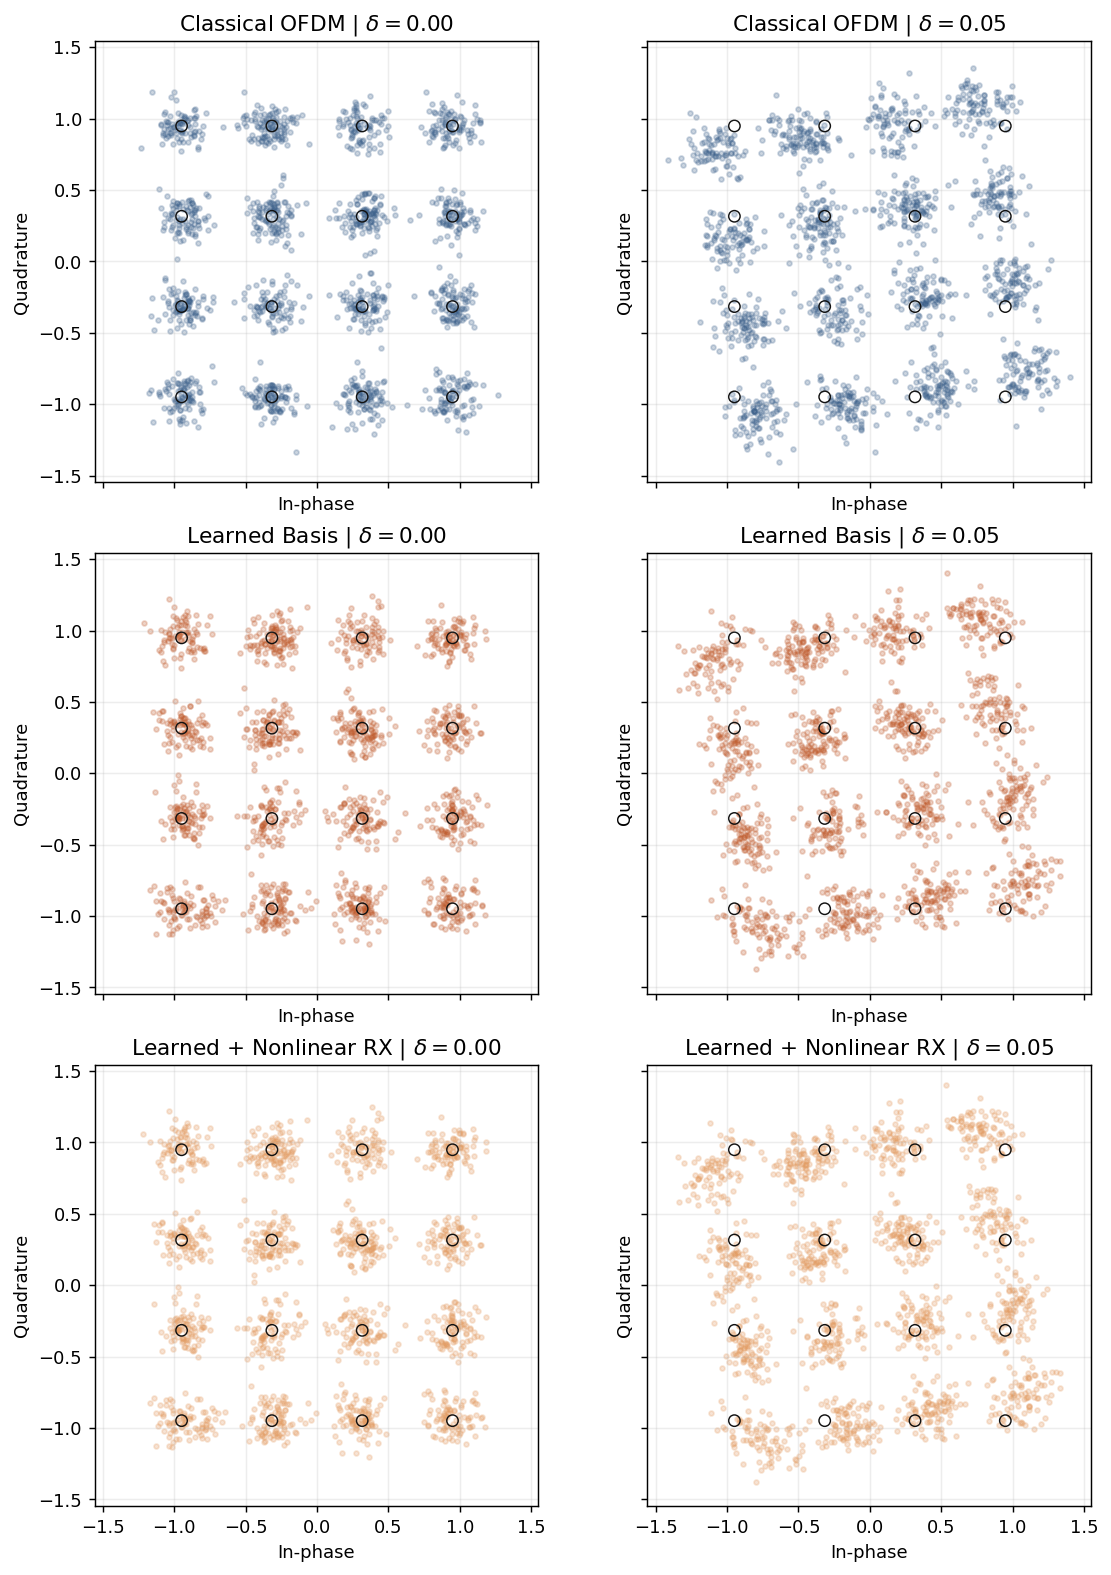

Data behind this chart, as committed beside it:
method, method_label, eps, ref_real, ref_imag, est_real, est_imag
OFDM, Classical OFDM, 0.0, 0.9487, -0.9487, 0.9828, -0.9248
OFDM, Classical OFDM, 0.0, 0.9487, 0.9487, 0.81, 0.9458
OFDM, Classical OFDM, 0.0, 0.3162, -0.3162, 0.1402, -0.3913
OFDM, Classical OFDM, 0.0, 0.9487, 0.9487, 0.7814, 0.8334
OFDM, Classical OFDM, 0.0, 0.9487, -0.3162, 0.8193, -0.3484
OFDM, Classical OFDM, 0.0, 0.9487, 0.3162, 1.095, 0.3056
OFDM, Classical OFDM, 0.0, -0.3162, 0.9487, -0.1441, 0.9711
OFDM, Classical OFDM, 0.0, -0.3162, 0.9487, -0.2846, 1.048
OFDM, Classical OFDM, 0.0, -0.9487, 0.3162, -1.031, 0.295
OFDM, Classical OFDM, 0.0, 0.3162, 0.3162, 0.3759, 0.3289
OFDM, Classical OFDM, 0.0, -0.3162, 0.9487, -0.2465, 0.9382
OFDM, Classical OFDM, 0.0, 0.9487, 0.9487, 0.8973, 0.9639
OFDM, Classical OFDM, 0.0, -0.3162, -0.3162, -0.32, -0.2876
OFDM, Classical OFDM, 0.0, 0.3162, 0.9487, 0.2719, 1.063
OFDM, Classical OFDM, 0.0, -0.9487, -0.9487, -0.8355, -1.161
OFDM, Classical OFDM, 0.0, -0.3162, 0.3162, -0.4031, 0.2207
OFDM, Classical OFDM, 0.0, 0.9487, -0.3162, 0.9507, -0.2128
OFDM, Classical OFDM, 0.0, 0.9487, 0.9487, 0.7638, 1.184
OFDM, Classical OFDM, 0.0, 0.9487, -0.9487, 1.061, -0.8447
OFDM, Classical OFDM, 0.0, 0.3162, -0.3162, 0.4709, -0.2497
OFDM, Classical OFDM, 0.0, -0.3162, -0.9487, -0.2574, -1.053
OFDM, Classical OFDM, 0.0, 0.9487, 0.3162, 0.9848, 0.2011
OFDM, Classical OFDM, 0.0, -0.3162, -0.3162, -0.229, -0.2479
OFDM, Classical OFDM, 0.0, 0.3162, -0.9487, 0.2562, -0.813
OFDM, Classical OFDM, 0.0, 0.9487, -0.3162, 0.8751, -0.3229
OFDM, Classical OFDM, 0.0, -0.9487, 0.9487, -0.9499, 1.023
OFDM, Classical OFDM, 0.0, 0.9487, 0.9487, 0.9059, 1.008
OFDM, Classical OFDM, 0.0, -0.9487, -0.3162, -0.8898, -0.396
OFDM, Classical OFDM, 0.0, -0.9487, -0.9487, -0.8715, -0.9852
OFDM, Classical OFDM, 0.0, -0.9487, -0.3162, -0.9657, -0.3505
OFDM, Classical OFDM, 0.0, 0.3162, 0.9487, 0.4474, 1.027
OFDM, Classical OFDM, 0.0, 0.3162, -0.9487, 0.2833, -0.8631
OFDM, Classical OFDM, 0.0, 0.9487, -0.9487, 1.074, -0.8573
OFDM, Classical OFDM, 0.0, 0.3162, 0.3162, 0.5405, 0.3737
OFDM, Classical OFDM, 0.0, -0.3162, 0.9487, -0.3161, 0.9455
OFDM, Classical OFDM, 0.0, 0.3162, -0.3162, 0.3925, -0.1523
OFDM, Classical OFDM, 0.0, 0.9487, 0.9487, 1.143, 0.9905
OFDM, Classical OFDM, 0.0, 0.3162, -0.9487, 0.3714, -1.04
OFDM, Classical OFDM, 0.0, 0.9487, -0.9487, 0.9087, -1.11
OFDM, Classical OFDM, 0.0, 0.3162, 0.3162, 0.3339, 0.0435
OFDM, Classical OFDM, 0.0, 0.3162, -0.3162, 0.3064, -0.2722
OFDM, Classical OFDM, 0.0, -0.3162, 0.9487, -0.2993, 0.9822
OFDM, Classical OFDM, 0.0, 0.9487, -0.3162, 0.951, -0.3752
OFDM, Classical OFDM, 0.0, -0.3162, 0.9487, -0.2118, 0.9806
OFDM, Classical OFDM, 0.0, -0.3162, -0.9487, -0.3035, -0.9946
OFDM, Classical OFDM, 0.0, -0.3162, 0.9487, -0.1875, 0.9094
OFDM, Classical OFDM, 0.0, 0.3162, -0.3162, 0.3232, -0.3492
OFDM, Classical OFDM, 0.0, 0.3162, 0.3162, 0.4194, 0.1798
OFDM, Classical OFDM, 0.0, -0.3162, -0.9487, -0.2912, -0.9455
OFDM, Classical OFDM, 0.0, 0.9487, -0.9487, 1.044, -0.8838
OFDM, Classical OFDM, 0.0, 0.3162, -0.9487, 0.4225, -0.8536
OFDM, Classical OFDM, 0.0, -0.9487, 0.9487, -1.022, 0.9002
OFDM, Classical OFDM, 0.0, -0.3162, 0.3162, -0.2461, 0.2811
OFDM, Classical OFDM, 0.0, -0.3162, 0.3162, -0.2806, 0.4135
OFDM, Classical OFDM, 0.0, -0.9487, -0.3162, -0.9815, -0.4672
OFDM, Classical OFDM, 0.0, -0.3162, -0.9487, -0.4071, -0.8947
OFDM, Classical OFDM, 0.0, -0.3162, 0.9487, -0.3293, 1.033
OFDM, Classical OFDM, 0.0, -0.3162, -0.9487, -0.3171, -0.8663
OFDM, Classical OFDM, 0.0, 0.9487, 0.9487, 1.09, 0.9691
OFDM, Classical OFDM, 0.0, 0.9487, -0.3162, 1.108, -0.2317
... 8,580 more rows
